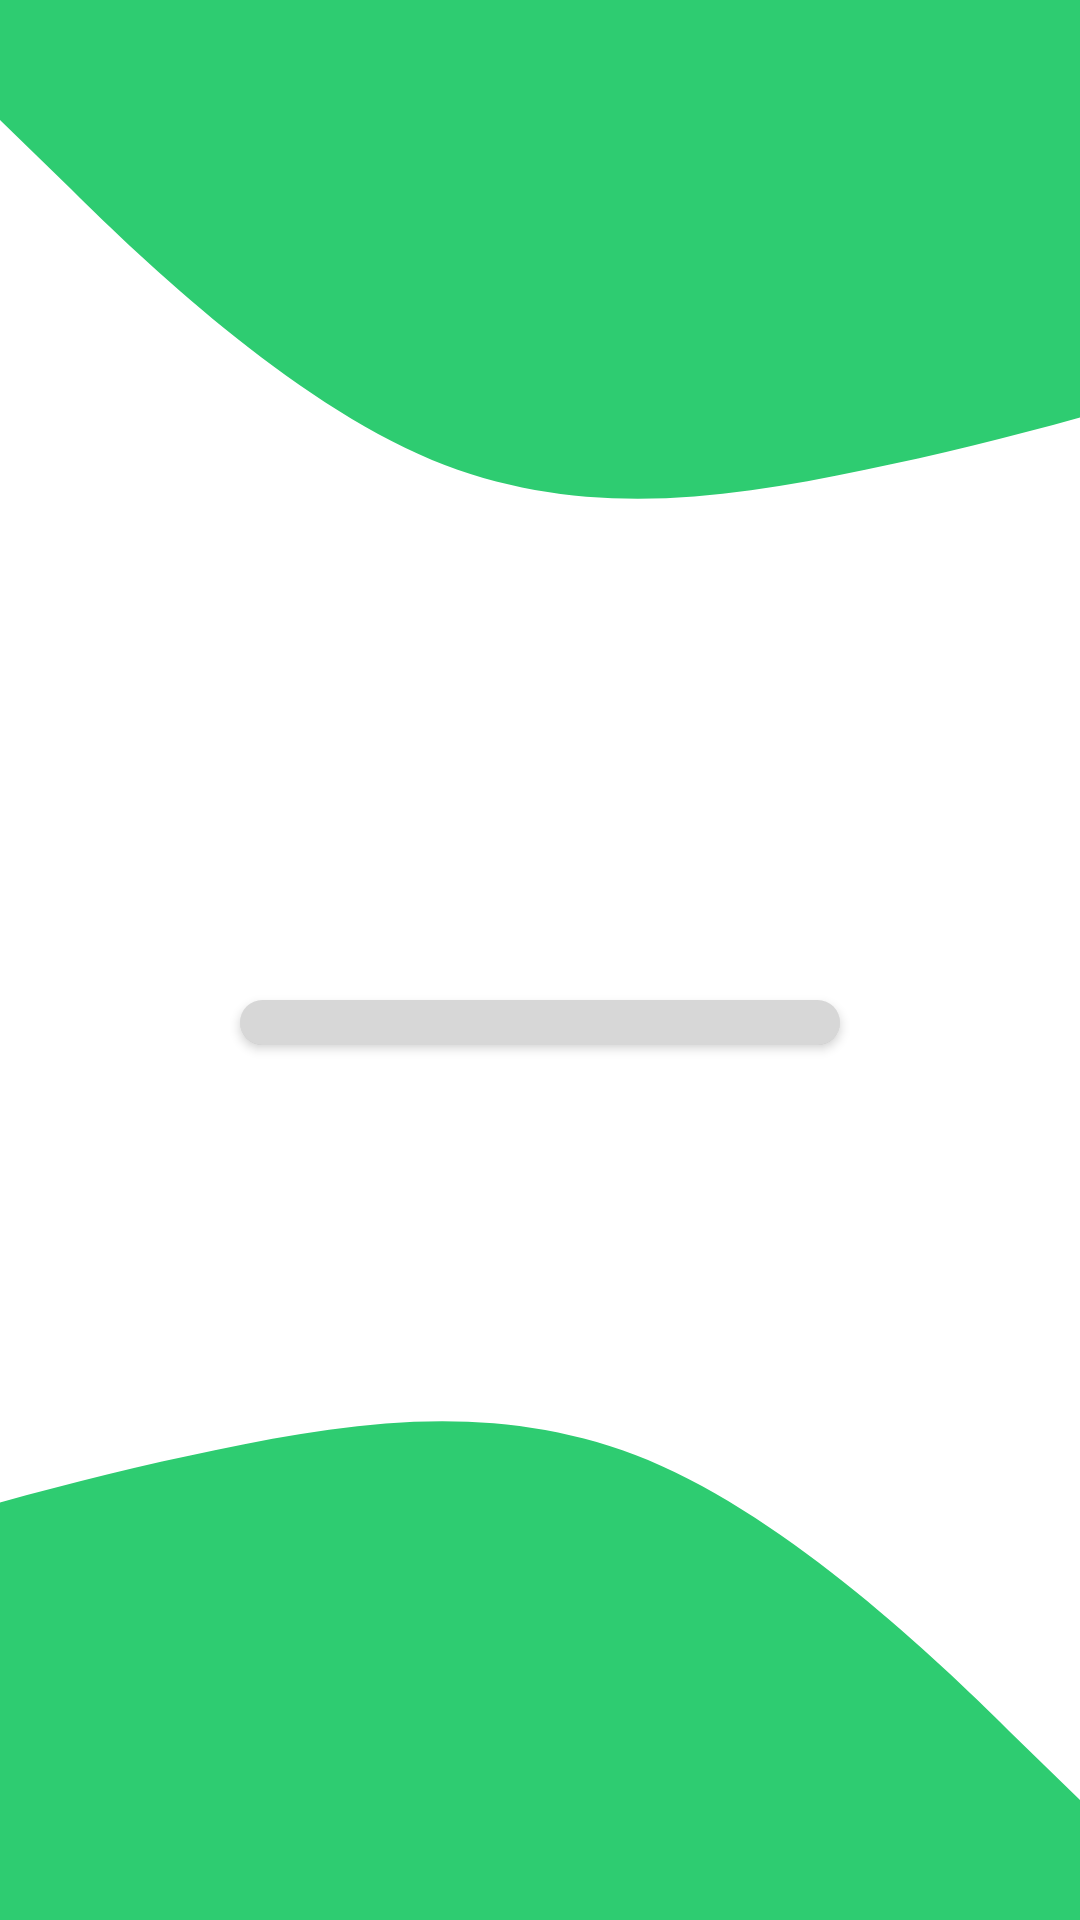

Reconstruct the res/layout file that produces this screen, plus the resources it refers to.
<!-- AndroidManifest.xml: application theme Theme.TongHop -->
<!-- res/layout/activity_main.xml -->
<?xml version="1.0" encoding="utf-8"?>
<RelativeLayout xmlns:android="http://schemas.android.com/apk/res/android"
    xmlns:app="http://schemas.android.com/apk/res-auto"
    xmlns:tools="http://schemas.android.com/tools"
    android:layout_width="match_parent"
    android:layout_height="match_parent"
    tools:context=".MainActivity">

    <View
        android:layout_width="match_parent"
        android:layout_height="200dp"
        android:layout_alignParentTop="true"
        android:background="@drawable/ic_wave__1_"
        android:rotationX="180"></View>
    <TextView
        android:layout_width="wrap_content"
        android:layout_height="wrap_content"
        android:layout_centerVertical="true"
        android:layout_centerHorizontal="true"
        android:id="@+id/txt_phanTram"
        android:textSize="20sp"
        android:textColor="#2ecc71"
        android:textStyle="bold"/>
        <androidx.cardview.widget.CardView
            android:layout_width="200dp"
            android:layout_height="15dp"
            android:id="@+id/card_Loading"
            android:layout_below="@+id/txt_phanTram"
            app:cardCornerRadius="20dp"
            android:layout_centerHorizontal="true"
            android:layout_centerVertical="true">
            <ProgressBar
                android:layout_width="match_parent"
                android:layout_height="match_parent"
                android:id="@+id/pr_Loadding"
                style="@style/Widget.AppCompat.ProgressBar.Horizontal"
                android:scaleY="20"/>
        </androidx.cardview.widget.CardView>

    <View
        android:layout_width="match_parent"
        android:layout_height="200dp"
        android:layout_alignParentBottom="true"
        android:background="@drawable/ic_wave__1_"
        android:rotationY="-180"></View>


</RelativeLayout>
<!-- resources referenced by this layout -->
<resources>
  <!-- drawable ic_wave__1_ (drawable) -->
  <vector xmlns:android="http://schemas.android.com/apk/res/android"
      android:width="300dp"
      android:height="200dp"
      android:viewportWidth="300"
      android:viewportHeight="320">
    <path
        android:pathData="M0,256L20,218.7C40,181 80,107 120,74.7C160,43 200,53 240,69.3C280,85 320,107 360,133.3C400,160 440,192 480,176C520,160 560,96 600,64C640,32 680,32 720,26.7C760,21 800,11 840,10.7C880,11 920,21 960,69.3C1000,117 1040,203 1080,218.7C1120,235 1160,181 1200,154.7C1240,128 1280,128 1320,149.3C1360,171 1400,213 1420,234.7L1440,256L1440,320L1420,320C1400,320 1360,320 1320,320C1280,320 1240,320 1200,320C1160,320 1120,320 1080,320C1040,320 1000,320 960,320C920,320 880,320 840,320C800,320 760,320 720,320C680,320 640,320 600,320C560,320 520,320 480,320C440,320 400,320 360,320C320,320 280,320 240,320C200,320 160,320 120,320C80,320 40,320 20,320L0,320Z"
        android:fillColor="#2ecc71"/>
    <group android:rotation="360"/>
  </vector>
  <style name="Theme.TongHop" parent="Theme.MaterialComponents.DayNight.NoActionBar">
          
          <item name="colorPrimary">@color/purple_500</item>
          <item name="colorPrimaryVariant">@color/purple_700</item>
          <item name="colorOnPrimary">@color/white</item>
          
          <item name="colorSecondary">@color/teal_200</item>
          <item name="colorSecondaryVariant">@color/teal_700</item>
          <item name="colorOnSecondary">@color/black</item>
          
          <item name="android:statusBarColor" tools:targetApi="l">?attr/colorPrimaryVariant</item>
          
      </style>
  <color name="purple_500">#FF6200EE</color>
  <color name="purple_700">#FF3700B3</color>
  <color name="white">#FFFFFFFF</color>
  <color name="teal_200">#2ecc71</color>
  <color name="teal_700">#FF018786</color>
  <color name="black">#FF000000</color>
</resources>
